Run: headless pygame with SDL's dummy video driver; simulated clock (each Clock.tick advances the game by its frame time, no real sleeping); random seed 0; keys injected as events and as key.get_pressed() state; no mouse input; restart key RETURN tapped at the start of phases 3 and 4.
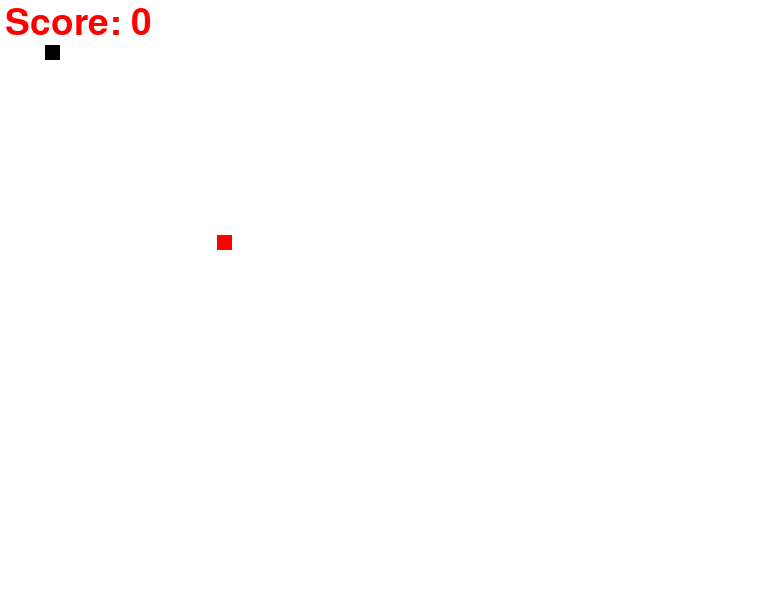
Frame 1 of 4 · flips 1–60 · no input
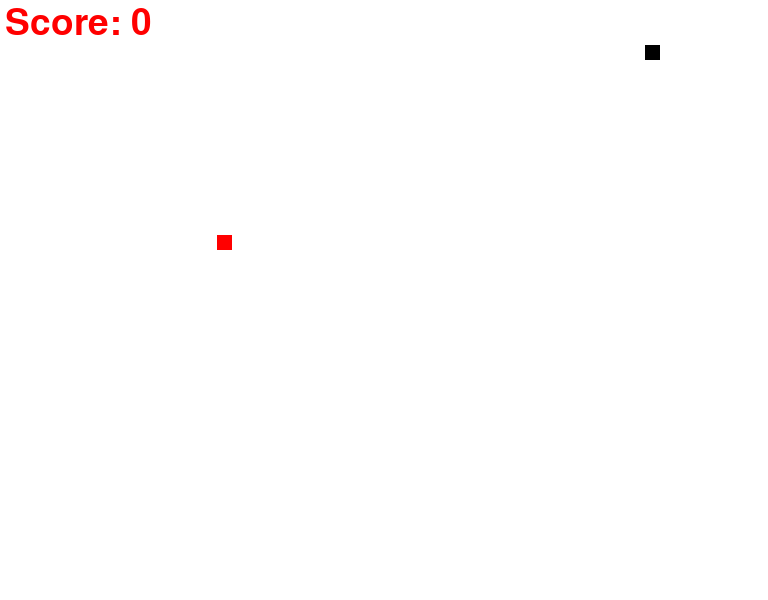
Frame 2 of 4 · flips 61–180 · tapped SPACE, RETURN · held RIGHT (→), D
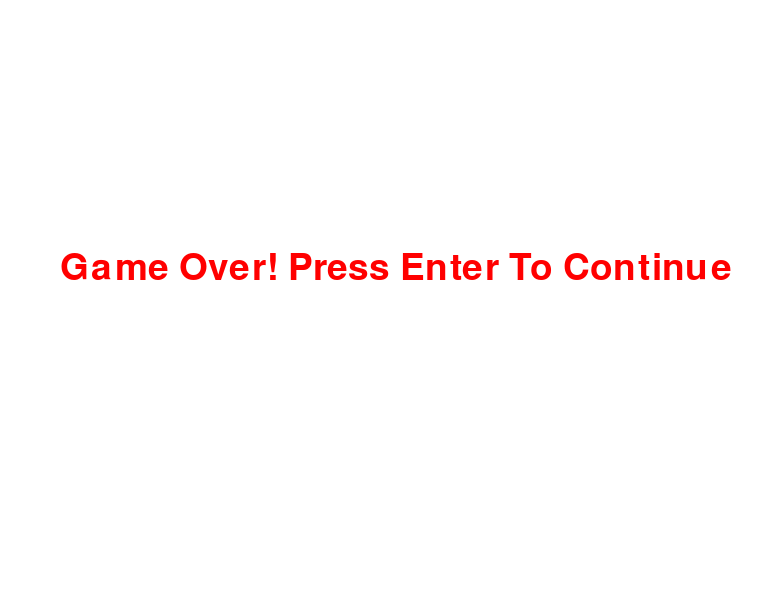
Frame 3 of 4 · flips 181–300 · tapped RETURN · held DOWN (↓), S
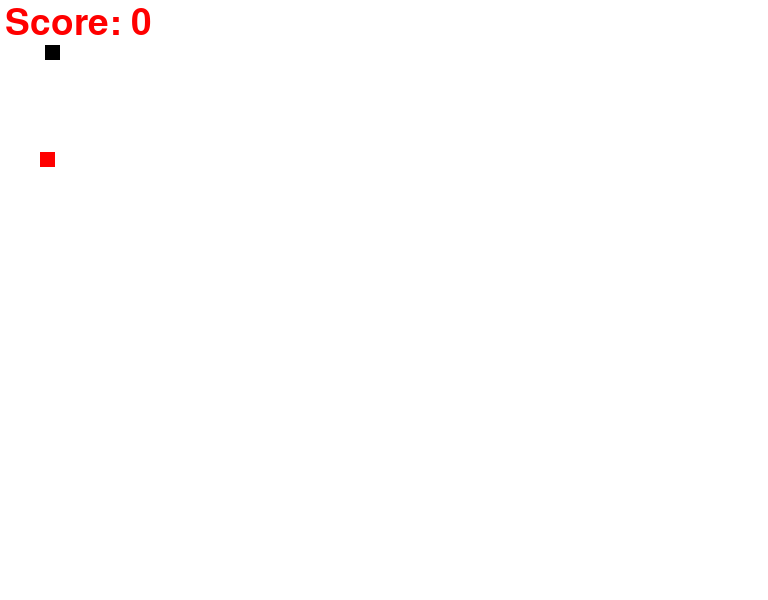
Frame 4 of 4 · flips 301–420 · tapped RETURN · held LEFT (←), A, UP (↑), W

The pygame program that drew these frames:

import pygame
import random
x = pygame.init()

#Initializing Game window
width = 768
height = 600
gameWindow = pygame.display.set_mode((width,height))
pygame.display.set_caption("Snake-Game")
update_game  = pygame.display.update
draw_rect = pygame.draw.rect
draw_snake = draw_rect


#color
white = (255,255,255)
black  = (0,0,0)
red = (255,0,0)


clock = pygame.time.Clock()
font = pygame.font.SysFont(None, 55)

def text_screen(text, color, x, y):
    screen_text = font.render(text, True, color)
    gameWindow.blit(screen_text, [x,y])

def plot_snake(gameWindow, color, snk_list, snake_size):
    for x,y in snk_list:
        pygame.draw.rect(gameWindow, color, [x, y, snake_size, snake_size])




def gameStart():
    #Specifying game variables
    gameExit = False
    gameOver = False
    snake_x = 45
    snake_y = 45
    snake_size = 15
    snk_list = []
    snk_length = 1
    fps = 50
    velocity_x = 0
    velocity_y = 0
    score = 0
    food_x = random.randint(20,width/2)
    food_y = random.randint(20,height/2)
    init_velocity = 5
    




    #creating game loop
    while not gameExit:
        
        #if Game over
        if gameOver:
            gameWindow.fill(white)
            text_screen("Game Over! Press Enter To Continue", red, 60, 250)

            for events in pygame.event.get():
                if events.type == pygame.QUIT:
                    gameExit = True

                if events.type == pygame.KEYDOWN:
                    if events.key == pygame.K_RETURN:
                        gameStart()
        else:

            for events in pygame.event.get():
                
                # creating Quite Event
                if events.type == pygame.QUIT:
                        gameExit = True
                
                #moving snake right position
                if events.type == pygame.KEYDOWN:

                    #moving snake right position forward
                    if events.key == pygame.K_RIGHT:
                        velocity_x =  init_velocity
                        velocity_y = 0

                    #moving snake left position backward
                    if events.key == pygame.K_LEFT:
                        velocity_x = -init_velocity
                        velocity_y = 0

                    #moving snake upward position
                    if events.key == pygame.K_UP:
                        velocity_y = -init_velocity
                        velocity_x = 0

                    #moving snake downward position
                    if events.key == pygame.K_DOWN:
                        velocity_y = init_velocity
                        velocity_x = 0  
            #moving snake with velocity
            snake_x += velocity_x
            snake_y += velocity_y

            #Eeting food and increasing score
            if abs(snake_x - food_x)<6 and abs(snake_y - food_y)<6:
                score +=1
                
                food_x = random.randint(20, width / 2)
                food_y = random.randint(20, height / 2)
                snk_length +=5

            #updating-Window 
            gameWindow.fill(white)
            score_sc = f"Score: {score * 10}"
            text_screen(score_sc, red, 5, 5)
            
            
            head = []
            head.append(snake_x)
            head.append(snake_y)
            snk_list.append(head)

            if len(snk_list)>snk_length:
                del snk_list[0]

            #if snake collide in itself
            if head in snk_list[:-1]:
                gameOver = True    
            
            # pygame.draw.rect(gameWindow, black, [snake_x, snake_y, snake_size, snake_size])
            plot_snake(gameWindow, black, snk_list, snake_size)

            #draw_snake(gameWindow,black,[snake_x,snake_y,snake_size,snake_size])
            draw_rect(gameWindow, red, [food_x, food_y, snake_size, snake_size])
            
            #Game over if hits with walls
            if snake_x<0 or snake_x>width or snake_y<0 or snake_y>height:
                    gameOver = True

        update_game()
        clock.tick(fps)

    pygame.quit()
    quit()

gameStart()
